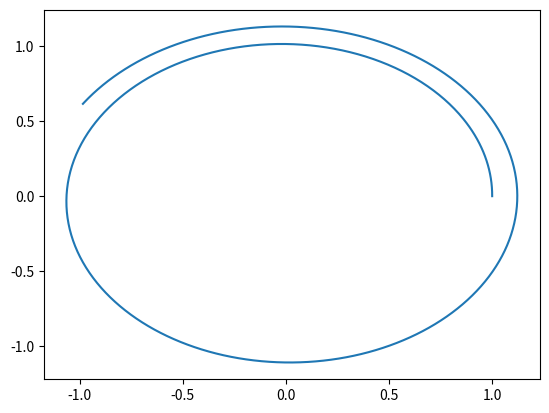

Recreate this plot in Python.
from numpy import array,zeros
import matplotlib.pyplot as plot

def Euler_method():

    U = array([ 1, 0, 0, 1])

    N = 1000
    x = zeros(N)
    y = zeros(N)
    t = zeros(N)
    x[0] = U[0]
    y[0] = U[1]
    t[0] = 0

    for i in range(1,N):

        deltat = 0.01
        t[i] = deltat*i
        F = Kepler( U, t[i-1])

        U = U + deltat*F
        x[i] = U[0]
        y[i] = U[1]
    
    plot.plot(x, y)
    plot.show()


def Kepler(U, t,):
        
    x = U[0]; y = U[1]; xd = U[2]; yd = U[3]
    modulo = (x**2+y**2)**(1/2)

    return array([ xd, yd, -x/modulo**3, -y/modulo**3])
    
Euler_method()
